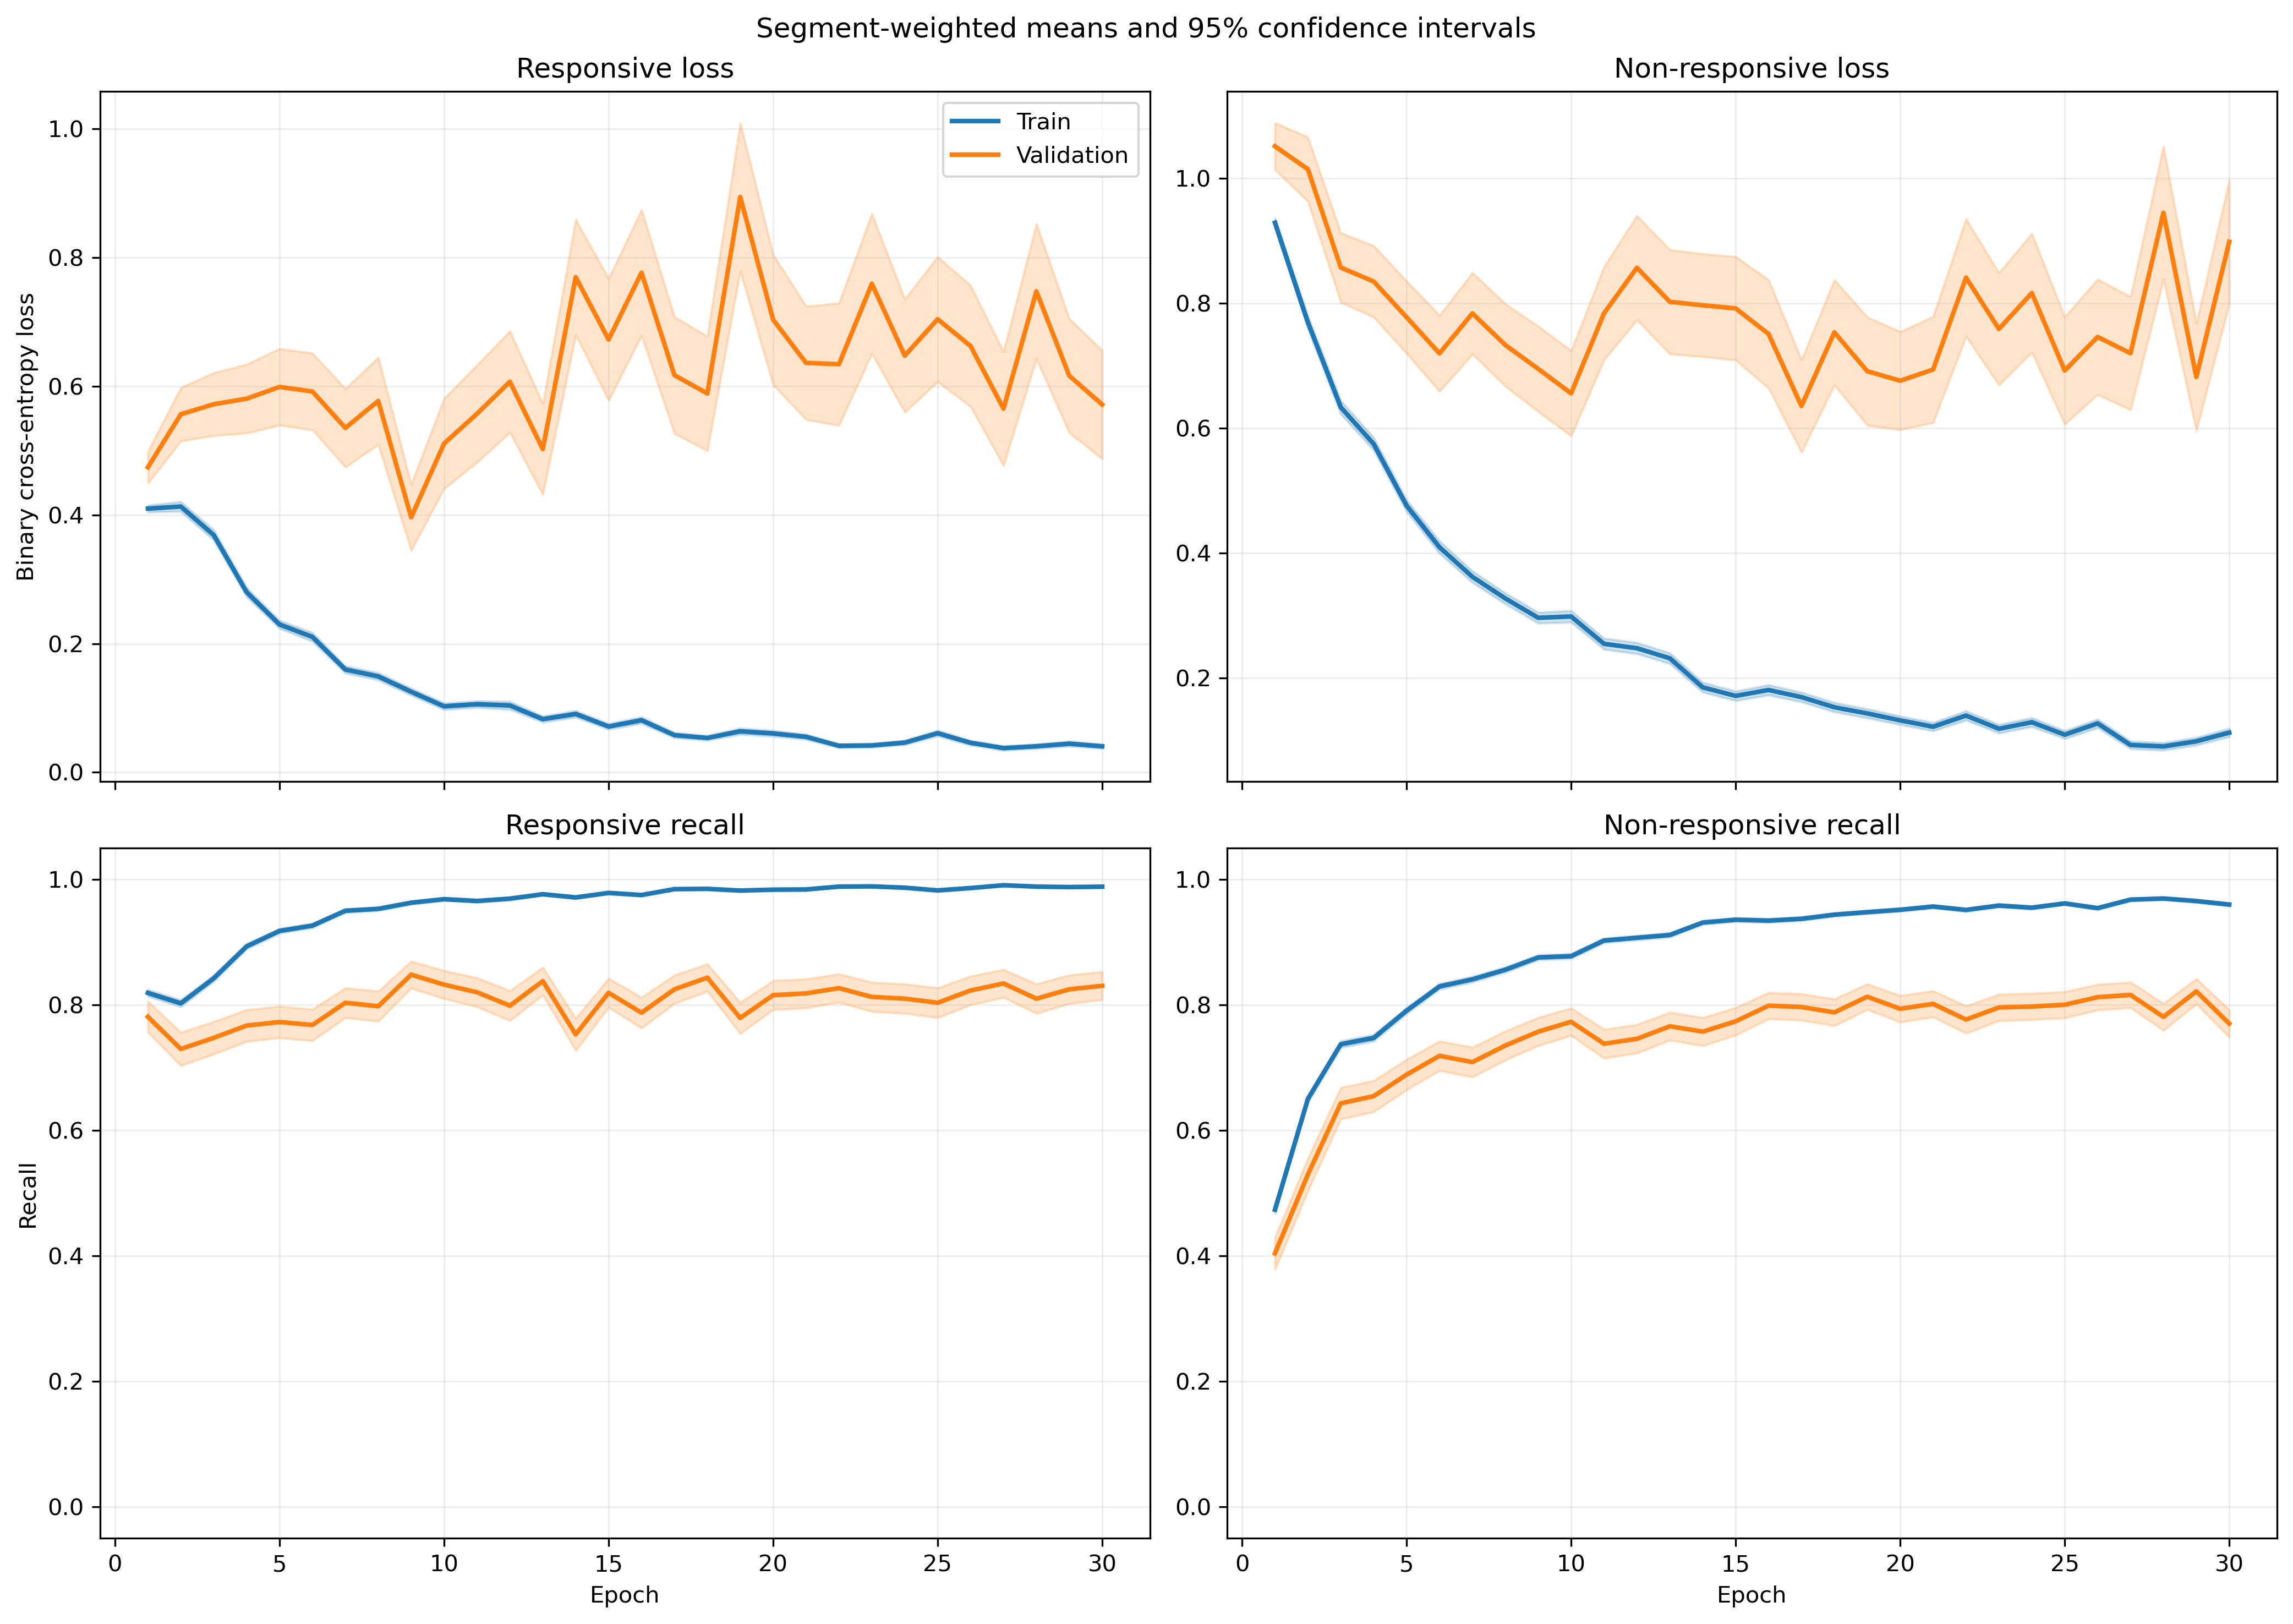

Values plotted in this chart, from the file beside it:
fold, epoch, split, r_loss, r_loss_count, r_loss_sum, r_loss_sum_sq, r_recall, r_recall_count, r_recall_sum, r_recall_sum_sq, nr_loss, nr_loss_count, nr_loss_sum, nr_loss_sum_sq, nr_recall, nr_recall_count, nr_recall_sum, nr_recall_sum_sq
1, 1, train, 0.334, 1063, 355.1, 256.2, 0.8495, 1063, 903.0, 903.0, 1.084, 1401, 1518, 2572, 0.4504, 1401, 631.0, 631.0
1, 1, validation, 0.1094, 10, 1.094, 0.1784, 1.0, 10, 10.0, 10.0, , 0, 0.0, 0.0, , 0, 0.0, 0.0
1, 2, train, 0.4507, 1063, 479.1, 508.1, 0.7733, 1063, 822.0, 822.0, 0.6493, 1401, 909.6, 1323, 0.6924, 1401, 970.0, 970.0
1, 2, validation, 0.1221, 10, 1.221, 0.2428, 1.0, 10, 10.0, 10.0, , 0, 0.0, 0.0, , 0, 0.0, 0.0
1, 3, train, 0.3828, 1063, 406.9, 437.5, 0.8551, 1063, 909.0, 909.0, 0.4905, 1401, 687.2, 954.7, 0.7737, 1401, 1084, 1084
1, 3, validation, 0.0835, 10, 0.835, 0.08902, 1.0, 10, 10.0, 10.0, , 0, 0.0, 0.0, , 0, 0.0, 0.0
1, 4, train, 0.241, 1063, 256.2, 308.4, 0.904, 1063, 961.0, 961.0, 0.5504, 1401, 771.2, 1545, 0.7652, 1401, 1072, 1072
1, 4, validation, 0.03548, 10, 0.3548, 0.01795, 1.0, 10, 10.0, 10.0, , 0, 0.0, 0.0, , 0, 0.0, 0.0
1, 5, train, 0.2361, 1063, 251, 322.6, 0.9135, 1063, 971.0, 971.0, 0.4296, 1401, 601.8, 1241, 0.8208, 1401, 1150, 1150
1, 5, validation, 0.03291, 10, 0.3291, 0.01814, 1.0, 10, 10.0, 10.0, , 0, 0.0, 0.0, , 0, 0.0, 0.0
1, 6, train, 0.152, 1063, 161.6, 175.1, 0.9567, 1063, 1017, 1017, 0.4501, 1401, 630.6, 1343, 0.8151, 1401, 1142, 1142
1, 6, validation, 0.02293, 10, 0.2293, 0.008659, 1.0, 10, 10.0, 10.0, , 0, 0.0, 0.0, , 0, 0.0, 0.0
1, 7, train, 0.1919, 1063, 204, 293, 0.9426, 1063, 1002, 1002, 0.3108, 1401, 435.4, 836, 0.8658, 1401, 1213, 1213
1, 7, validation, 0.03349, 10, 0.3349, 0.02648, 1.0, 10, 10.0, 10.0, , 0, 0.0, 0.0, , 0, 0.0, 0.0
1, 8, train, 0.1272, 1063, 135.3, 201, 0.9558, 1063, 1016, 1016, 0.4557, 1401, 638.5, 1460, 0.8037, 1401, 1126, 1126
1, 8, validation, 0.01645, 10, 0.1645, 0.007072, 1.0, 10, 10.0, 10.0, , 0, 0.0, 0.0, , 0, 0.0, 0.0
1, 9, train, 0.1636, 1063, 173.9, 278.9, 0.9445, 1063, 1004, 1004, 0.2193, 1401, 307.3, 563.3, 0.9065, 1401, 1270, 1270
1, 9, validation, 0.008204, 10, 0.08204, 0.001051, 1.0, 10, 10.0, 10.0, , 0, 0.0, 0.0, , 0, 0.0, 0.0
1, 10, train, 0.04704, 1063, 50.01, 35.64, 0.9849, 1063, 1047, 1047, 0.3441, 1401, 482.1, 1226, 0.8708, 1401, 1220, 1220
1, 10, validation, 0.006844, 10, 0.06844, 0.0007998, 1.0, 10, 10.0, 10.0, , 0, 0.0, 0.0, , 0, 0.0, 0.0
1, 11, train, 0.0791, 1063, 84.08, 62, 0.9802, 1063, 1042, 1042, 0.1902, 1401, 266.5, 474.3, 0.9229, 1401, 1293, 1293
1, 11, validation, 0.006964, 10, 0.06964, 0.0008783, 1.0, 10, 10.0, 10.0, , 0, 0.0, 0.0, , 0, 0.0, 0.0
1, 12, train, 0.5013, 1063, 532.9, 1999, 0.8504, 1063, 904.0, 904.0, 0.1717, 1401, 240.5, 771.3, 0.9458, 1401, 1325, 1325
1, 12, validation, 0.02096, 10, 0.2096, 0.02773, 1.0, 10, 10.0, 10.0, , 0, 0.0, 0.0, , 0, 0.0, 0.0
1, 13, train, 0.09332, 1063, 99.2, 229.7, 0.969, 1063, 1030, 1030, 0.231, 1401, 323.7, 1018, 0.9272, 1401, 1299, 1299
1, 13, validation, 0.001193, 10, 0.01193, 1.9789678162851487e-05, 1.0, 10, 10.0, 10.0, , 0, 0.0, 0.0, , 0, 0.0, 0.0
1, 14, train, 0.09673, 1063, 102.8, 113.5, 0.9671, 1063, 1028, 1028, 0.1459, 1401, 204.4, 397.8, 0.9472, 1401, 1327, 1327
1, 14, validation, 0.007151, 10, 0.07151, 0.001733, 1.0, 10, 10.0, 10.0, , 0, 0.0, 0.0, , 0, 0.0, 0.0
1, 15, train, 0.06177, 1063, 65.66, 103.3, 0.984, 1063, 1046, 1046, 0.1465, 1401, 205.3, 444.6, 0.9429, 1401, 1321, 1321
1, 15, validation, 0.004117, 10, 0.04117, 0.000317, 1.0, 10, 10.0, 10.0, , 0, 0.0, 0.0, , 0, 0.0, 0.0
1, 16, train, 0.06402, 1063, 68.05, 69.06, 0.9784, 1063, 1040, 1040, 0.2514, 1401, 352.2, 891.2, 0.8986, 1401, 1259, 1259
1, 16, validation, 0.00535, 10, 0.0535, 0.001072, 1.0, 10, 10.0, 10.0, , 0, 0.0, 0.0, , 0, 0.0, 0.0
1, 17, train, 0.04686, 1063, 49.82, 52.44, 0.984, 1063, 1046, 1046, 0.1591, 1401, 222.9, 592.7, 0.9415, 1401, 1319, 1319
1, 17, validation, 0.00458, 10, 0.0458, 0.0003474, 1.0, 10, 10.0, 10.0, , 0, 0.0, 0.0, , 0, 0.0, 0.0
1, 18, train, 0.08847, 1063, 94.04, 131.9, 0.9746, 1063, 1036, 1036, 0.06736, 1401, 94.37, 199.8, 0.9729, 1401, 1363, 1363
1, 18, validation, 0.007059, 10, 0.07059, 0.0007662, 1.0, 10, 10.0, 10.0, , 0, 0.0, 0.0, , 0, 0.0, 0.0
1, 19, train, 0.02998, 1063, 31.87, 38.97, 0.9953, 1063, 1058, 1058, 0.1589, 1401, 222.6, 532.4, 0.9358, 1401, 1311, 1311
1, 19, validation, 0.002295, 10, 0.02295, 7.057638867991045e-05, 1.0, 10, 10.0, 10.0, , 0, 0.0, 0.0, , 0, 0.0, 0.0
1, 20, train, 0.04942, 1063, 52.54, 51.5, 0.9868, 1063, 1049, 1049, 0.09489, 1401, 132.9, 315.6, 0.9622, 1401, 1348, 1348
1, 20, validation, 0.00346, 10, 0.0346, 0.0001736, 1.0, 10, 10.0, 10.0, , 0, 0.0, 0.0, , 0, 0.0, 0.0
1, 21, train, 0.06324, 1063, 67.22, 114.4, 0.9793, 1063, 1041, 1041, 0.07574, 1401, 106.1, 248.7, 0.9729, 1401, 1363, 1363
1, 21, validation, 0.003213, 10, 0.03213, 0.0001679, 1.0, 10, 10.0, 10.0, , 0, 0.0, 0.0, , 0, 0.0, 0.0
1, 22, train, 0.07598, 1063, 80.77, 86.57, 0.968, 1063, 1029, 1029, 0.09379, 1401, 131.4, 253.1, 0.9657, 1401, 1353, 1353
1, 22, validation, 0.007802, 10, 0.07802, 0.001751, 1.0, 10, 10.0, 10.0, , 0, 0.0, 0.0, , 0, 0.0, 0.0
1, 23, train, 0.02137, 1063, 22.72, 7.085, 0.9981, 1063, 1061, 1061, 0.09299, 1401, 130.3, 327.2, 0.9657, 1401, 1353, 1353
1, 23, validation, 0.002188, 10, 0.02188, 7.782796660649183e-05, 1.0, 10, 10.0, 10.0, , 0, 0.0, 0.0, , 0, 0.0, 0.0
1, 24, train, 0.04601, 1063, 48.91, 102.3, 0.9868, 1063, 1049, 1049, 0.07464, 1401, 104.6, 327.1, 0.9772, 1401, 1369, 1369
1, 24, validation, 0.001911, 10, 0.01911, 5.425654239843425e-05, 1.0, 10, 10.0, 10.0, , 0, 0.0, 0.0, , 0, 0.0, 0.0
1, 25, train, 0.03716, 1063, 39.5, 21.61, 0.9906, 1063, 1053, 1053, 0.05559, 1401, 77.88, 156.2, 0.9814, 1401, 1375, 1375
1, 25, validation, 0.007665, 10, 0.07665, 0.001044, 1.0, 10, 10.0, 10.0, , 0, 0.0, 0.0, , 0, 0.0, 0.0
1, 26, train, 0.01427, 1063, 15.17, 13.12, 0.9925, 1063, 1055, 1055, 0.2114, 1401, 296.1, 1032, 0.9308, 1401, 1304, 1304
1, 26, validation, 0.0004304, 10, 0.004304, 2.581962462500087e-06, 1.0, 10, 10.0, 10.0, , 0, 0.0, 0.0, , 0, 0.0, 0.0
1, 27, train, 0.02306, 1063, 24.51, 23.84, 0.9915, 1063, 1054, 1054, 0.07765, 1401, 108.8, 405, 0.9772, 1401, 1369, 1369
1, 27, validation, 0.0008198, 10, 0.008198, 9.562105105942464e-06, 1.0, 10, 10.0, 10.0, , 0, 0.0, 0.0, , 0, 0.0, 0.0
1, 28, train, 0.01911, 1063, 20.32, 17.92, 0.9925, 1063, 1055, 1055, 0.085, 1401, 119.1, 423.1, 0.9729, 1401, 1363, 1363
1, 28, validation, 0.0006759, 10, 0.006759, 5.748153398599243e-06, 1.0, 10, 10.0, 10.0, , 0, 0.0, 0.0, , 0, 0.0, 0.0
1, 29, train, 0.05297, 1063, 56.31, 114.8, 0.9849, 1063, 1047, 1047, 0.1936, 1401, 271.2, 858.5, 0.9329, 1401, 1307, 1307
1, 29, validation, 0.001786, 10, 0.01786, 5.751148023591668e-05, 1.0, 10, 10.0, 10.0, , 0, 0.0, 0.0, , 0, 0.0, 0.0
1, 30, train, 0.03284, 1063, 34.9, 29.15, 0.9944, 1063, 1057, 1057, 0.09405, 1401, 131.8, 287.9, 0.9629, 1401, 1349, 1349
1, 30, validation, 0.00202, 10, 0.0202, 5.345651561583509e-05, 1.0, 10, 10.0, 10.0, , 0, 0.0, 0.0, , 0, 0.0, 0.0
... 1,140 more rows
